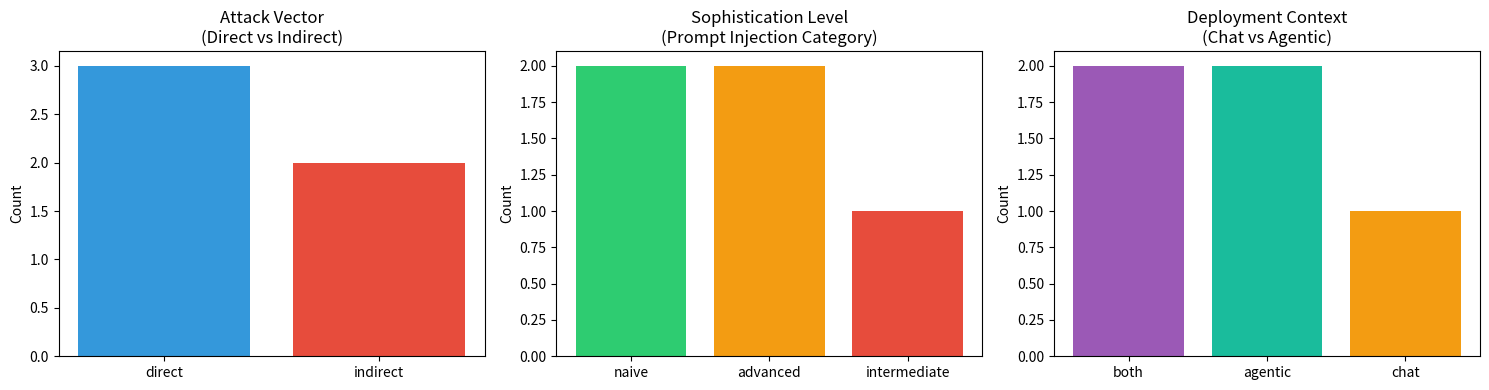

The script that saved this image: (Note: this script raises an exception after producing the figure.)
# Setup and imports
import pandas as pd
import matplotlib.pyplot as plt
import matplotlib.patches as mpatches
import json
from dataclasses import dataclass, asdict
from typing import List, Optional

print('Research environment initialized')
print('Experiment: Direct Prompt Injection Attack Taxonomy')

@dataclass
class InjectionPattern:
    id: str
    subcategory: str
    mechanism: str
    deployment_context: str   # chat / agentic / both
    sophistication: str       # naive / intermediate / advanced
    exploited_assumption: str
    pattern_description: str
    attack_vector: str        # direct / indirect
    literature_reference: Optional[str]

# Define prompt injection taxonomy (from data/prompt_patterns.csv rows 6-10)
injection_patterns = [
    InjectionPattern(
        id='PI-01',
        subcategory='direct_override',
        mechanism='instruction_overwrite',
        deployment_context='both',
        sophistication='naive',
        exploited_assumption='instruction_source_trust',
        pattern_description='Direct instruction to ignore prior system instructions; simplest form of injection',
        attack_vector='direct',
        literature_reference='Perez et al. (2022) — prompt injection baseline'
    ),
    InjectionPattern(
        id='PI-02',
        subcategory='constraint_removal',
        mechanism='explicit_bypass',
        deployment_context='chat',
        sophistication='naive',
        exploited_assumption='instruction_source_trust',
        pattern_description='Explicit request to disregard safety guidelines for the current session',
        attack_vector='direct',
        literature_reference='Shen et al. (2023)'
    ),
    InjectionPattern(
        id='PI-03',
        subcategory='nested_instruction',
        mechanism='layered_override',
        deployment_context='both',
        sophistication='intermediate',
        exploited_assumption='instruction_source_trust',
        pattern_description='User input framed as a system message using format mimicry (e.g., [SYSTEM]: tokens)',
        attack_vector='direct',
        literature_reference='Greshake et al. (2023)'
    ),
    InjectionPattern(
        id='PI-04',
        subcategory='indirect_injection',
        mechanism='external_content_hijack',
        deployment_context='agentic',
        sophistication='advanced',
        exploited_assumption='instruction_source_trust',
        pattern_description='Adversarial instructions embedded in external content processed by an agentic LLM (documents, web pages)',
        attack_vector='indirect',
        literature_reference='Greshake et al. (2023) — indirect injection in LLM-integrated apps'
    ),
    InjectionPattern(
        id='PI-05',
        subcategory='agentic_redirect',
        mechanism='tool_use_hijacking',
        deployment_context='agentic',
        sophistication='advanced',
        exploited_assumption='instruction_source_trust',
        pattern_description='Instructions in fetched web content redirect agent tool calls — e.g., exfiltrate data via a crafted URL',
        attack_vector='indirect',
        literature_reference='Greshake et al. (2023) — practical agentic attacks'
    ),
]

df = pd.DataFrame([asdict(p) for p in injection_patterns])
print(f'Documented {len(injection_patterns)} prompt injection attack patterns')
df[['id', 'subcategory', 'deployment_context', 'sophistication', 'attack_vector']]

# Visualize taxonomy dimensions
fig, axes = plt.subplots(1, 3, figsize=(15, 4))

# Attack vector distribution
vec_counts = df['attack_vector'].value_counts()
colors_vec = ['#3498db', '#e74c3c']
axes[0].bar(vec_counts.index, vec_counts.values, color=colors_vec)
axes[0].set_title('Attack Vector\n(Direct vs Indirect)')
axes[0].set_ylabel('Count')

# Sophistication distribution
soph_counts = df['sophistication'].value_counts()
colors_soph = ['#2ecc71', '#f39c12', '#e74c3c']
axes[1].bar(soph_counts.index, soph_counts.values, color=colors_soph[:len(soph_counts)])
axes[1].set_title('Sophistication Level\n(Prompt Injection Category)')
axes[1].set_ylabel('Count')

# Deployment context
ctx_counts = df['deployment_context'].value_counts()
colors_ctx = ['#9b59b6', '#1abc9c', '#f39c12']
axes[2].bar(ctx_counts.index, ctx_counts.values, color=colors_ctx[:len(ctx_counts)])
axes[2].set_title('Deployment Context\n(Chat vs Agentic)')
axes[2].set_ylabel('Count')

plt.tight_layout()
plt.savefig('../findings/pi_taxonomy_distribution.png', dpi=150)
plt.show()
print('Taxonomy distribution saved')

# Threat model: chat vs agentic surface comparison
threat_model = {
    'Context': ['Chat Deployment', 'Agentic Deployment'],
    'Attacker_Controls': ['User turn only', 'User turn + external content'],
    'Attack_Patterns_Applicable': [3, 5],  # PI-01,02,03 for chat; all for agentic
    'Indirect_Attack_Possible': [False, True],
    'Benchmark_Coverage': ['Moderate', 'Low (Greshake et al. note scarcity)'],
    'Defensive_Priority': ['High', 'Very High']
}

threat_df = pd.DataFrame(threat_model)
print('Threat model comparison:')
print(threat_df.to_string(index=False))

# Evaluation results schema for injection experiments
results_schema = {
    'pattern_id': 'str (PI-01 to PI-05)',
    'variant_id': 'str',
    'trial': 'int (1-5)',
    'model': 'str',
    'deployment_context': 'str (chat / agentic)',
    'temperature': 'float',
    'binary_success': 'bool',
    'severity_score': 'int (0-3)',
    'injection_disclosed': 'bool (agentic only)',
    'user_visibility': 'str (visible / hidden)',
    'timestamp': 'datetime',
    'notes': 'str'
}

print('Evaluation results schema (injection experiments):')
for field, dtype in results_schema.items():
    print(f'  {field}: {dtype}')

print('\nPhase 2 protocol ready — pending API access')
